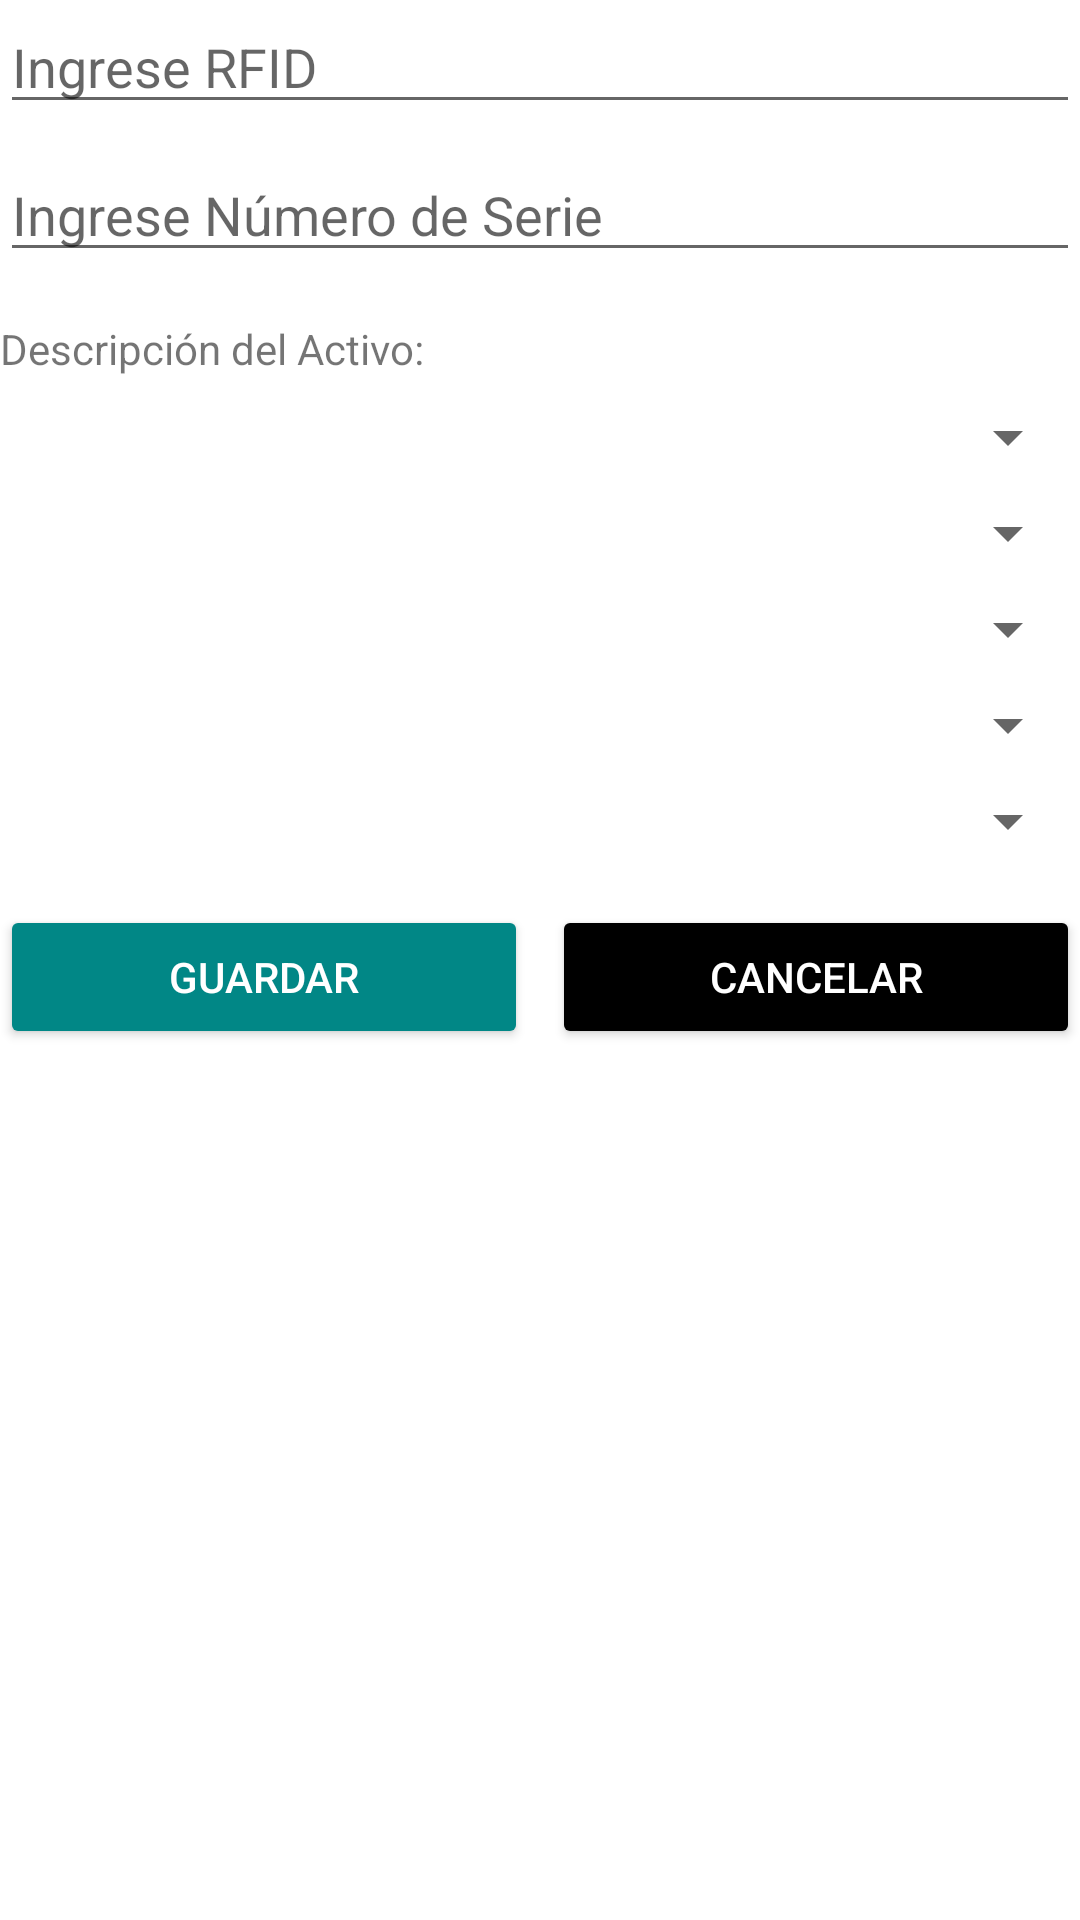

The Android layout XML behind this screen, and the referenced resources:
<!-- AndroidManifest.xml: application theme Theme.DemoAc_Circulante -->
<!-- res/layout/fragment_gallery.xml -->
<?xml version="1.0" encoding="utf-8"?>
<androidx.constraintlayout.widget.ConstraintLayout
    xmlns:android="http://schemas.android.com/apk/res/android"
    xmlns:app="http://schemas.android.com/apk/res-auto"
    xmlns:tools="http://schemas.android.com/tools"
    android:layout_width="match_parent"
    android:layout_height="match_parent"
    tools:context=".ui.gallery.GalleryFragment" >

    <EditText
        android:id="@+id/et_rfid"
        android:layout_width="0dp"
        android:layout_height="wrap_content"
        android:hint="Ingrese RFID"
        android:focusable="true"
        android:focusableInTouchMode="true"
        android:inputType="text"
        app:layout_constraintTop_toTopOf="parent"
        app:layout_constraintStart_toStartOf="parent"
        app:layout_constraintEnd_toEndOf="parent" />

    <EditText
        android:id="@+id/et_num_serie"
        android:layout_width="0dp"
        android:layout_height="wrap_content"
        android:hint="Ingrese Número de Serie"
        android:inputType="text"
        app:layout_constraintTop_toBottomOf="@id/et_rfid"
        app:layout_constraintStart_toStartOf="parent"
        app:layout_constraintEnd_toEndOf="parent"
        android:layout_marginTop="8dp" />

    <TextView
        android:id="@+id/tv_descripcion"
        android:layout_width="wrap_content"
        android:layout_height="wrap_content"
        android:text="Descripción del Activo:"
        app:layout_constraintTop_toBottomOf="@id/et_num_serie"
        app:layout_constraintStart_toStartOf="parent"
        android:layout_marginTop="16dp" />

    <Spinner
        android:id="@+id/sp_dep_p"
        android:layout_width="0dp"
        android:layout_height="wrap_content"
        app:layout_constraintTop_toBottomOf="@id/tv_descripcion"
        app:layout_constraintStart_toStartOf="parent"
        app:layout_constraintEnd_toEndOf="parent"
        android:layout_marginTop="8dp" />

    <Spinner
        android:id="@+id/sp_al_res"
        android:layout_width="0dp"
        android:layout_height="wrap_content"
        app:layout_constraintTop_toBottomOf="@id/sp_dep_p"
        app:layout_constraintStart_toStartOf="parent"
        app:layout_constraintEnd_toEndOf="parent"
        android:layout_marginTop="8dp" />

    <Spinner
        android:id="@+id/sp_sucur"
        android:layout_width="0dp"
        android:layout_height="wrap_content"
        app:layout_constraintTop_toBottomOf="@id/sp_al_res"
        app:layout_constraintStart_toStartOf="parent"
        app:layout_constraintEnd_toEndOf="parent"
        android:layout_marginTop="8dp" />

    <Spinner
        android:id="@+id/sp_estatus"
        android:layout_width="0dp"
        android:layout_height="wrap_content"
        app:layout_constraintTop_toBottomOf="@id/sp_sucur"
        app:layout_constraintStart_toStartOf="parent"
        app:layout_constraintEnd_toEndOf="parent"
        android:layout_marginTop="8dp" />

    <Spinner
        android:id="@+id/sp_asig_a"
        android:layout_width="0dp"
        android:layout_height="wrap_content"
        app:layout_constraintTop_toBottomOf="@id/sp_estatus"
        app:layout_constraintStart_toStartOf="parent"
        app:layout_constraintEnd_toEndOf="parent"
        android:layout_marginTop="8dp" />

    <LinearLayout
        android:layout_width="0dp"
        android:layout_height="wrap_content"
        android:orientation="horizontal"
        app:layout_constraintTop_toBottomOf="@id/sp_asig_a"
        app:layout_constraintStart_toStartOf="parent"
        app:layout_constraintEnd_toEndOf="parent"
        android:layout_marginTop="16dp"
        android:layout_gravity="center">

        <Button
            android:id="@+id/btn_guardar"
            android:layout_width="0dp"
            android:layout_height="wrap_content"
            android:layout_weight="1"
            android:text="GUARDAR"
            android:textColor="@android:color/white"
            android:backgroundTint="@color/teal_700" />

        <Button
            android:id="@+id/btn_cancelar"
            android:layout_width="0dp"
            android:layout_height="wrap_content"
            android:layout_weight="1"
            android:text="CANCELAR"
            android:textColor="@android:color/white"
            android:backgroundTint="@color/black"
            android:layout_marginStart="8dp" />
    </LinearLayout>
</androidx.constraintlayout.widget.ConstraintLayout>
<!-- resources referenced by this layout -->
<resources>
  <color name="black">#FF000000</color>
  <color name="teal_700">#FF018786</color>
  <style name="Theme.DemoAc_Circulante" parent="Theme.MaterialComponents.DayNight.DarkActionBar">
          
          <item name="colorPrimary">@color/primario</item>
          <item name="colorPrimaryVariant">@color/sombreado</item>
          <item name="colorOnPrimary">@color/terciario</item>
          
          <item name="colorSecondary">@color/terciario</item>
          <item name="colorSecondaryVariant">@color/teal_700</item>
          <item name="colorOnSecondary">@color/black</item>
          
          <item name="android:statusBarColor">?attr/colorPrimaryVariant</item>
          
      </style>
  <color name="primario">#04151F</color>
  <color name="sombreado">#432534</color>
  <color name="terciario">#EFD6AC</color>
</resources>
